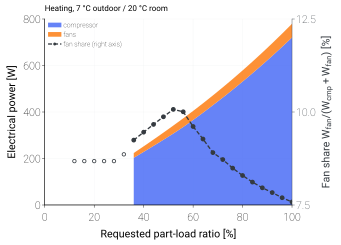

Data behind this chart, as committed beside it:
variant, scale_ou, scale_iu, duty, plr_request, capacity_clamped, failure_reason, E_cmp, E_ou_fan, E_iu_fan, E_fan, E_tot, fan_share
joint_1, 1.0, 1.0, heating, 1.0, , none, 720.5, 37.57, 21.53, 59.09, 779.6, 0.0758
joint_1, 1.0, 1.0, heating, 0.96, , none, 680.4, 35.19, 21.53, 56.72, 737.1, 0.07695
joint_1, 1.0, 1.0, heating, 0.92, , none, 641.3, 32.97, 21.53, 54.5, 695.8, 0.07833
joint_1, 1.0, 1.0, heating, 0.88, , none, 603.4, 30.67, 21.53, 52.2, 655.6, 0.07962
joint_1, 1.0, 1.0, heating, 0.84, , none, 566.6, 28.51, 21.53, 50.04, 616.6, 0.08115
joint_1, 1.0, 1.0, heating, 0.8, , none, 530.7, 26.46, 21.53, 47.99, 578.7, 0.08293
joint_1, 1.0, 1.0, heating, 0.76, , none, 495.8, 24.48, 21.53, 46, 541.8, 0.08491
joint_1, 1.0, 1.0, heating, 0.72, , none, 461.9, 22.6, 21.53, 44.13, 506, 0.08721
joint_1, 1.0, 1.0, heating, 0.68, , none, 429.2, 20.45, 21.53, 41.97, 471.2, 0.08908
joint_1, 1.0, 1.0, heating, 0.64, , none, 396.8, 19.03, 21.53, 40.56, 437.4, 0.09273
joint_1, 1.0, 1.0, heating, 0.6, , none, 365.7, 17.35, 21.53, 38.87, 404.5, 0.0961
joint_1, 1.0, 1.0, heating, 0.56, , none, 335.4, 15.76, 21.53, 37.28, 372.6, 0.1001
joint_1, 1.0, 1.0, heating, 0.52, , none, 307.2, 14.24, 20.16, 34.4, 341.6, 0.1007
joint_1, 1.0, 1.0, heating, 0.48, , none, 280.5, 12.8, 17.92, 30.72, 311.2, 0.09871
joint_1, 1.0, 1.0, heating, 0.44, , none, 254.2, 11.43, 15.77, 27.2, 281.4, 0.09666
joint_1, 1.0, 1.0, heating, 0.4, , none, 228.4, 10.12, 13.73, 23.85, 252.2, 0.09457
joint_1, 1.0, 1.0, heating, 0.36, , none, 203, 8.883, 11.79, 20.67, 223.6, 0.09244
joint_1, 1.0, 1.0, heating, 0.32, min, none, 178.3, 7.417, 9.921, 17.34, 195.7, 0.08861
joint_1, 1.0, 1.0, heating, 0.28, min, none, 178.4, 7.103, 9.849, 16.95, 195.3, 0.08679
joint_1, 1.0, 1.0, heating, 0.24, min, none, 178.4, 7.103, 9.849, 16.95, 195.3, 0.08679
joint_1, 1.0, 1.0, heating, 0.2, min, none, 178.4, 7.103, 9.849, 16.95, 195.3, 0.08679
joint_1, 1.0, 1.0, heating, 0.16, min, none, 178.4, 7.103, 9.849, 16.95, 195.3, 0.08679
joint_1, 1.0, 1.0, heating, 0.12, min, none, 178.4, 7.103, 9.849, 16.95, 195.3, 0.08679
